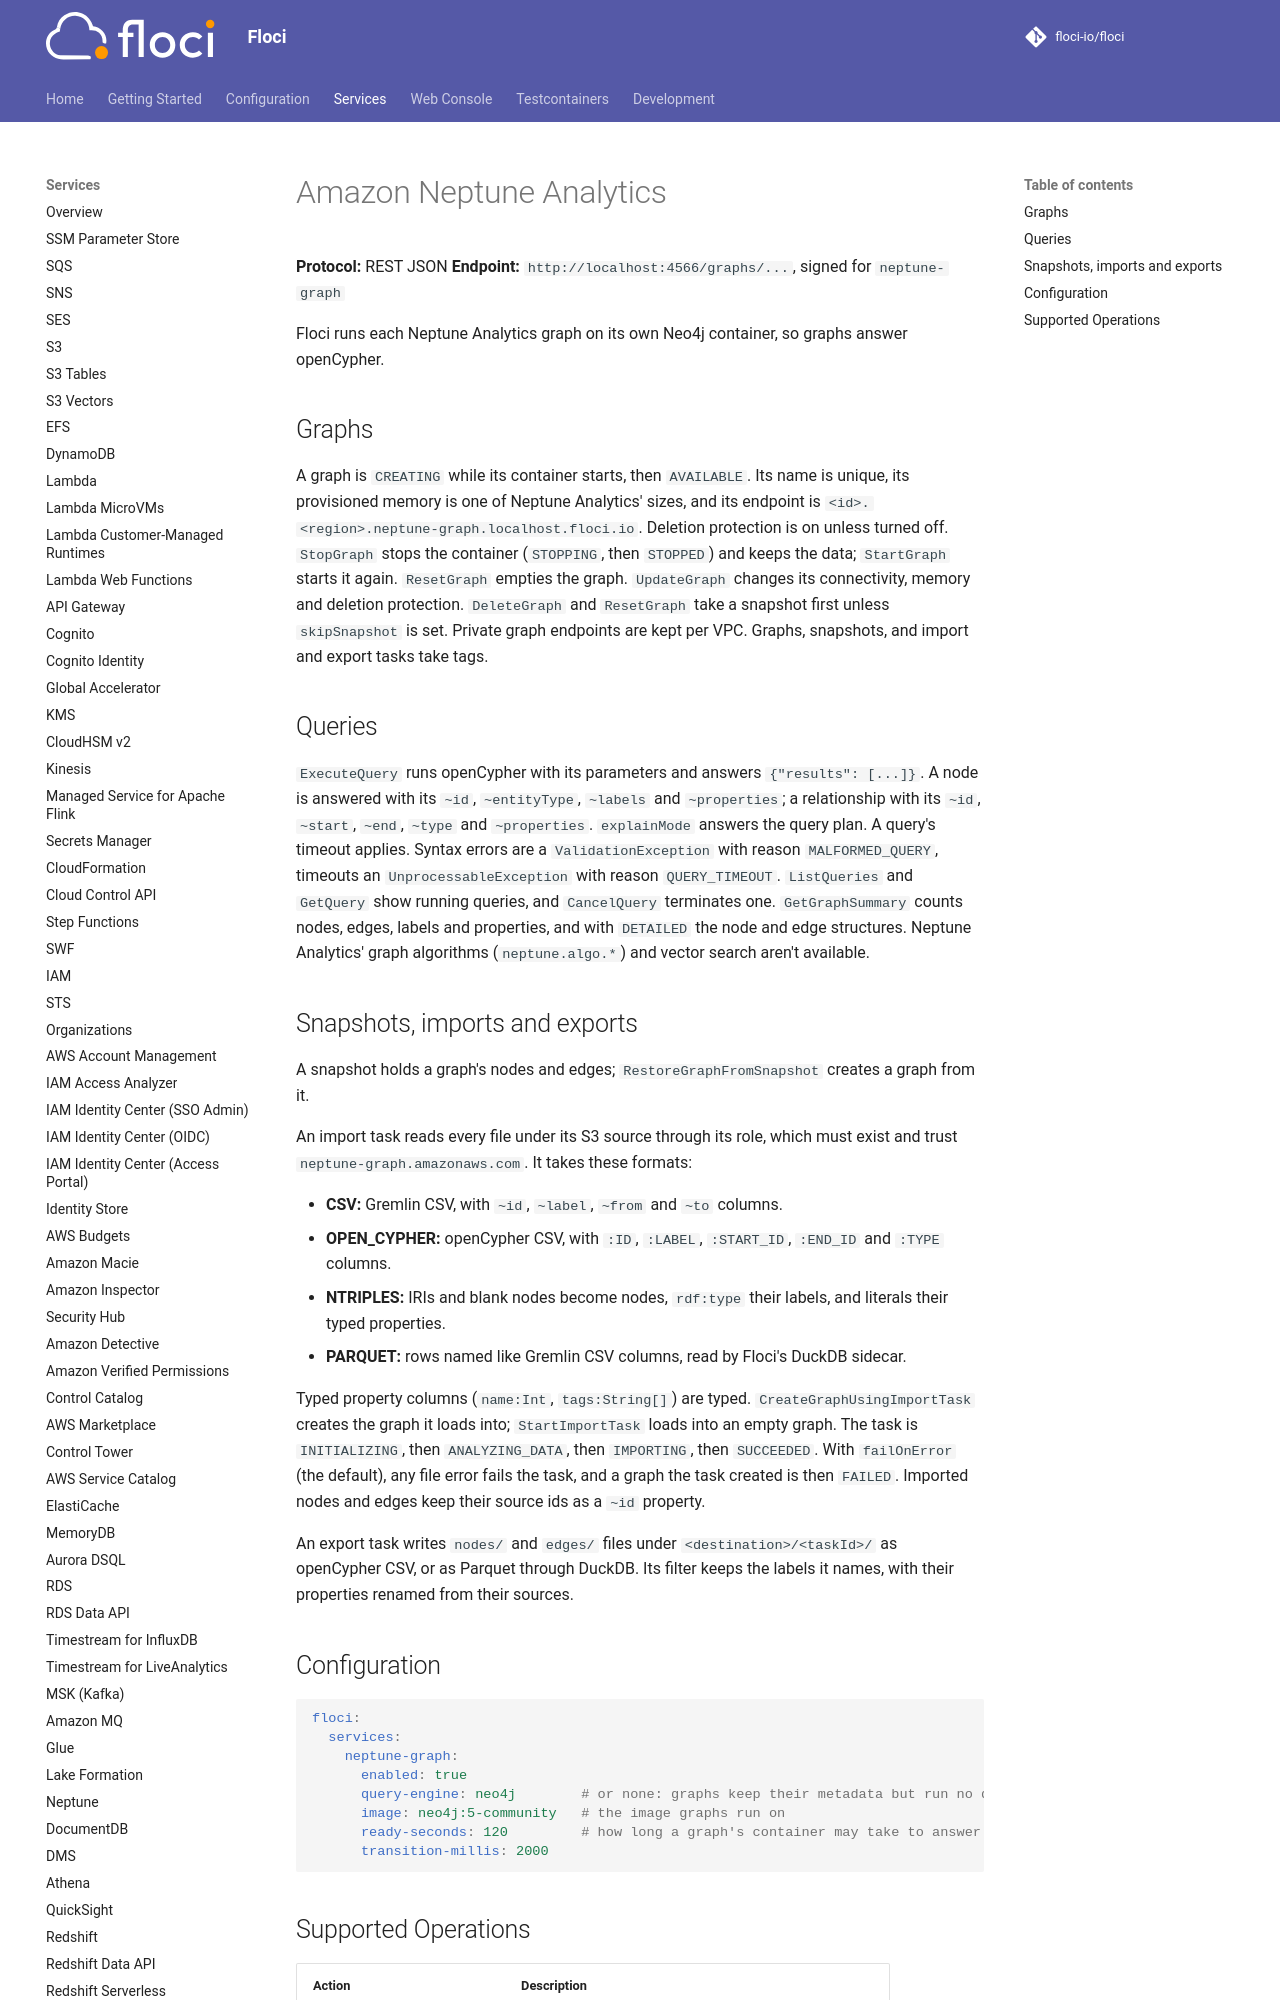

repository: alchemy-run/floci · page: services/neptunegraph/index.html · generator: mkdocs

# Amazon Neptune Analytics

**Protocol:** REST JSON
**Endpoint:** `http://localhost:4566/graphs/...`, signed for `neptune-graph`

Floci runs each Neptune Analytics graph on its own Neo4j container, so graphs answer openCypher.

## Graphs

A graph is `CREATING` while its container starts, then `AVAILABLE`. Its name is unique, its provisioned memory is one of
Neptune Analytics' sizes, and its endpoint is `<id>.<region>.neptune-graph.localhost.floci.io`. Deletion protection is on
unless turned off. `StopGraph` stops the container (`STOPPING`, then `STOPPED`) and keeps the data; `StartGraph` starts
it again. `ResetGraph` empties the graph. `UpdateGraph` changes its connectivity, memory and deletion protection.
`DeleteGraph` and `ResetGraph` take a snapshot first unless `skipSnapshot` is set. Private graph endpoints are kept per
VPC. Graphs, snapshots, and import and export tasks take tags.
